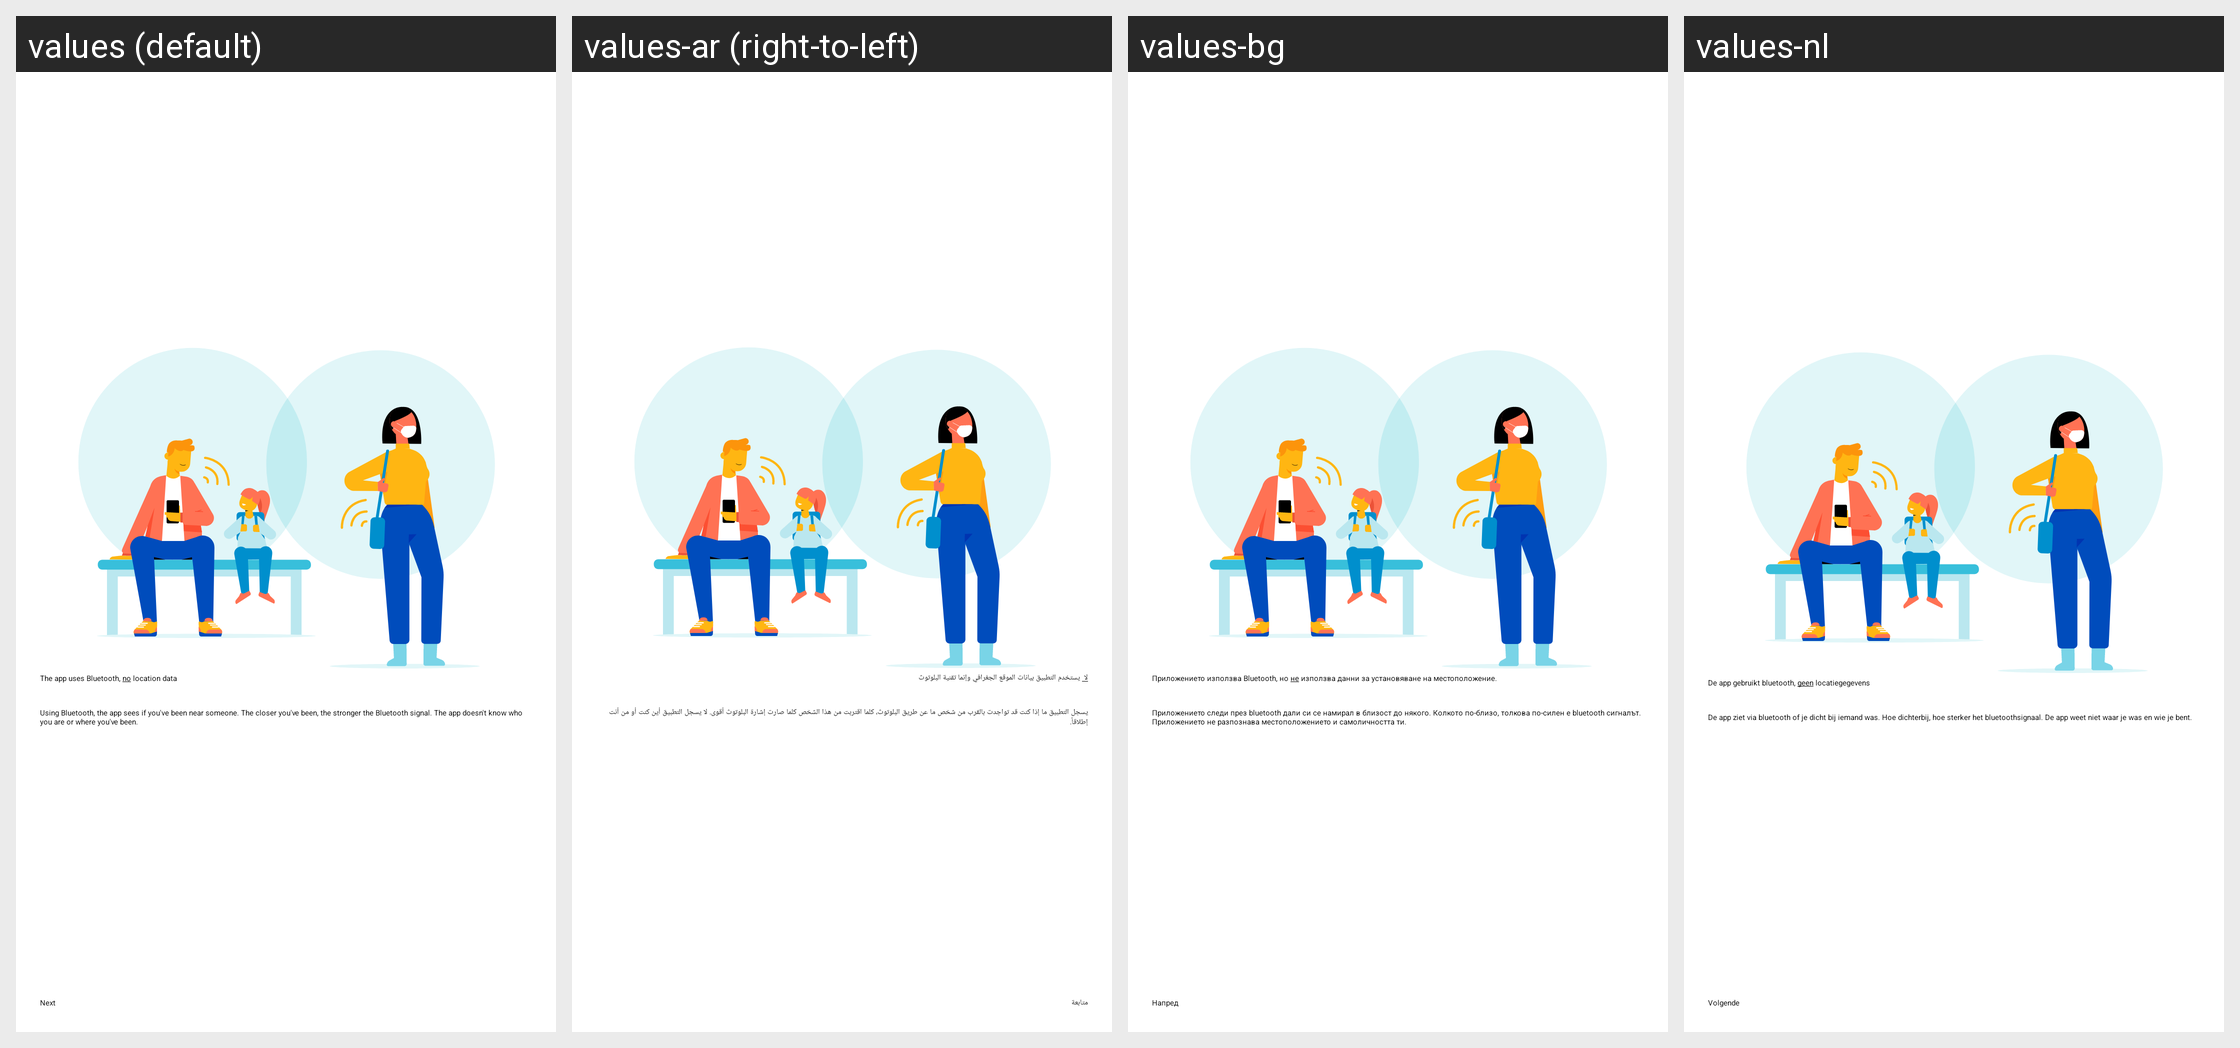

Locale-by-locale string values for the Android screen shown in this grid:
Android screen res/layout/fragment_explanation_3.xml rendered under 4 locales, left to right: values (default), values-ar (right-to-left), values-bg, values-nl. Device: Nexus 5 (rendered at 1080×1920; each locale shown at half size, 540×960, under a caption strip naming it); theme Theme.CoronaMelder.Launcher.
Other locales in the repository, not shown: values-de, values-es, values-fr, values-fy, values-pl, values-ro, values-tr.
Strings drawn on this screen, with the default value and each locale's value (text and hints the layout hard-codes, and strings that could not be matched under every locale, appear in the picture but are not listed):

onboarding_explanation_3_headline
  values: The app uses Bluetooth, no location data
  values-ar: لا  يستخدم التطبيق بيانات الموقع الجغرافي وإنما تقنية البلوتوث 
  values-bg: Приложението използва Bluetooth, но не използва данни за установяване на местоположение.
  values-nl: De app gebruikt bluetooth, geen locatiegegevens

onboarding_explanation_3_description
  values: Using Bluetooth, the app sees if you've been near someone. The closer you've been, the stronger the Bluetooth signal. The app doesn't know who you are or where you've been.
  values-ar: يسجل التطبيق ما إذا كنت قد تواجدت بالقرب من شخص ما عن طريق البلوتوث، كلما اقتربت من هذا الشخص كلما صارت إشارة البلوتوث أقوى. لا يسجل التطبيق أين كنت أو من أنت إطلاقاً.
  values-bg: Приложението следи през bluetooth дали си се намирал в близост до някого. Колкото по-близо, толкова по-силен е bluetooth сигналът. Приложението не разпознава местоположението и самоличността ти.
  values-nl: De app ziet via bluetooth of je dicht bij iemand was. Hoe dichterbij, hoe sterker het bluetoothsignaal. De app weet niet waar je was en wie je bent.

onboarding_next
  values: Next
  values-ar: متابعة
  values-bg: Напред
  values-nl: Volgende
